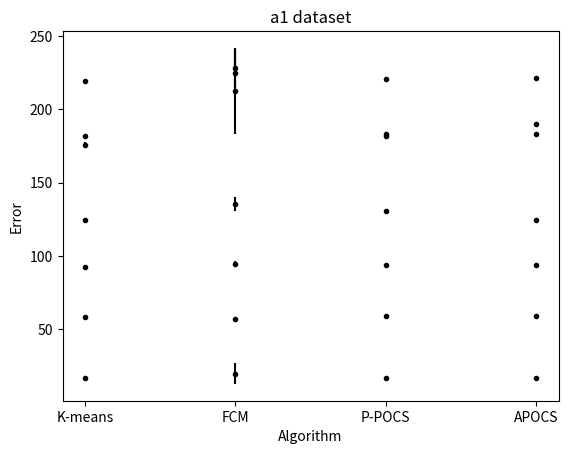

The matplotlib source for this figure:
# -*- coding: utf-8 -*-
"""
Created on Sat Apr 11 00:40:40 2020

[redacted]
"""


import numpy as np
import matplotlib.pyplot as plt

# # example data
# x = np.arange(0, 7, 1)
# y = [58.0,16.3,92.7,124.3,176.0,181.9,219.6]

# # example variable error bar values
# yerr = [0.01,0.00,0.15,0.00,1.68,0.00,0.00]
# # xerr = 0.1 + yerr

# plt.errorbar(x, y, yerr=yerr, fmt='o')



# aggregation dataset
x = ['K-means',	'FCM',	'P-POCS', 	'APOCS']
y = [92.70310713,	94.30223982,	93.49967813,	93.76035394]
yerr= [0.151684345,	1.927277908,	2.46E-09,	0.322636065]
plt.ylabel('Error')
plt.xlabel('Algorithm')
plt.title('Aggregation dataset')
plt.errorbar(x, y, yerr, fmt='.k')
plt.savefig('_aggregation.jpg')
plt.show()


# a2☻
x = ['K-means',	'FCM',	'P-POCS', 	'APOCS']
y = [176.0403671,	225.218981,	181.8820362,	190.2157082]
yerr= [1.682281294,	15.5207021,	2.26E-08,	0.164445496]
plt.ylabel('Error')
plt.xlabel('Algorithm')
plt.title('a2 dataset')
plt.errorbar(x, y, yerr, fmt='.k')
plt.savefig('_a2.jpg')
plt.show()


# flame
x = ['K-means',	'FCM',	'P-POCS', 	'APOCS']
y = [58.03528573,56.83141515	,58.87564779,58.93228417]
yerr= [0.014120366	,1.44E-07	,1.22E-06	,0.278328683]
plt.ylabel('Error')
plt.xlabel('Algorithm')
plt.title('Flame dataset')
plt.errorbar(x, y, yerr, fmt='.k')
plt.savefig('_flame.jpg')
plt.show() 


# R15
x = ['K-means',	'FCM',	'P-POCS', 	'APOCS']
y = [16.34140008,19.59476412	,16.42273389,16.47371361]
yerr= [7.37E-15	,6.993348274	,1.69E-12	,0.040342458]
plt.ylabel('Error')
plt.xlabel('Algorithm')
plt.title('R15 dataset')
plt.errorbar(x, y, yerr, fmt='.k')
plt.savefig('_R15.jpg')
plt.show()


# a1
x = ['K-means',	'FCM',	'P-POCS', 	'APOCS']
y = [124.3228771,135.4462462	,130.6988145,124.8178616]
yerr= [0.00794762	,5.063520466	,1.55E-05	,0.062347744]
plt.ylabel('Error')
plt.xlabel('Algorithm')
plt.title('a1 dataset')
plt.errorbar(x, y, yerr, fmt='.k')
plt.savefig('_a1.jpg')
plt.show() 

# s1
x = ['K-means',	'FCM',	'P-POCS', 	'APOCS']
y = [181.9665741,212.298576	,182.9002396,183.1624869]
yerr= [0.002510439	,29.08118756	,9.90E-09	,0.216309459]
plt.ylabel('Error')
plt.xlabel('Algorithm')
plt.title('a1 dataset')
plt.errorbar(x, y, yerr, fmt='.k')
plt.savefig('_s1.jpg')
plt.show() 


# s2
x = ['K-means',	'FCM',	'P-POCS', 	'APOCS']
y = [219.6049336,228.3850464	,220.9238978,221.1709417]
yerr= [0.002276605	,13.61732418	,8.57E-07	,0.225142719]
plt.ylabel('Error')
plt.xlabel('Algorithm')
plt.title('a1 dataset')
plt.errorbar(x, y, yerr, fmt='.k')
plt.savefig('_s2.jpg')
plt.show()


